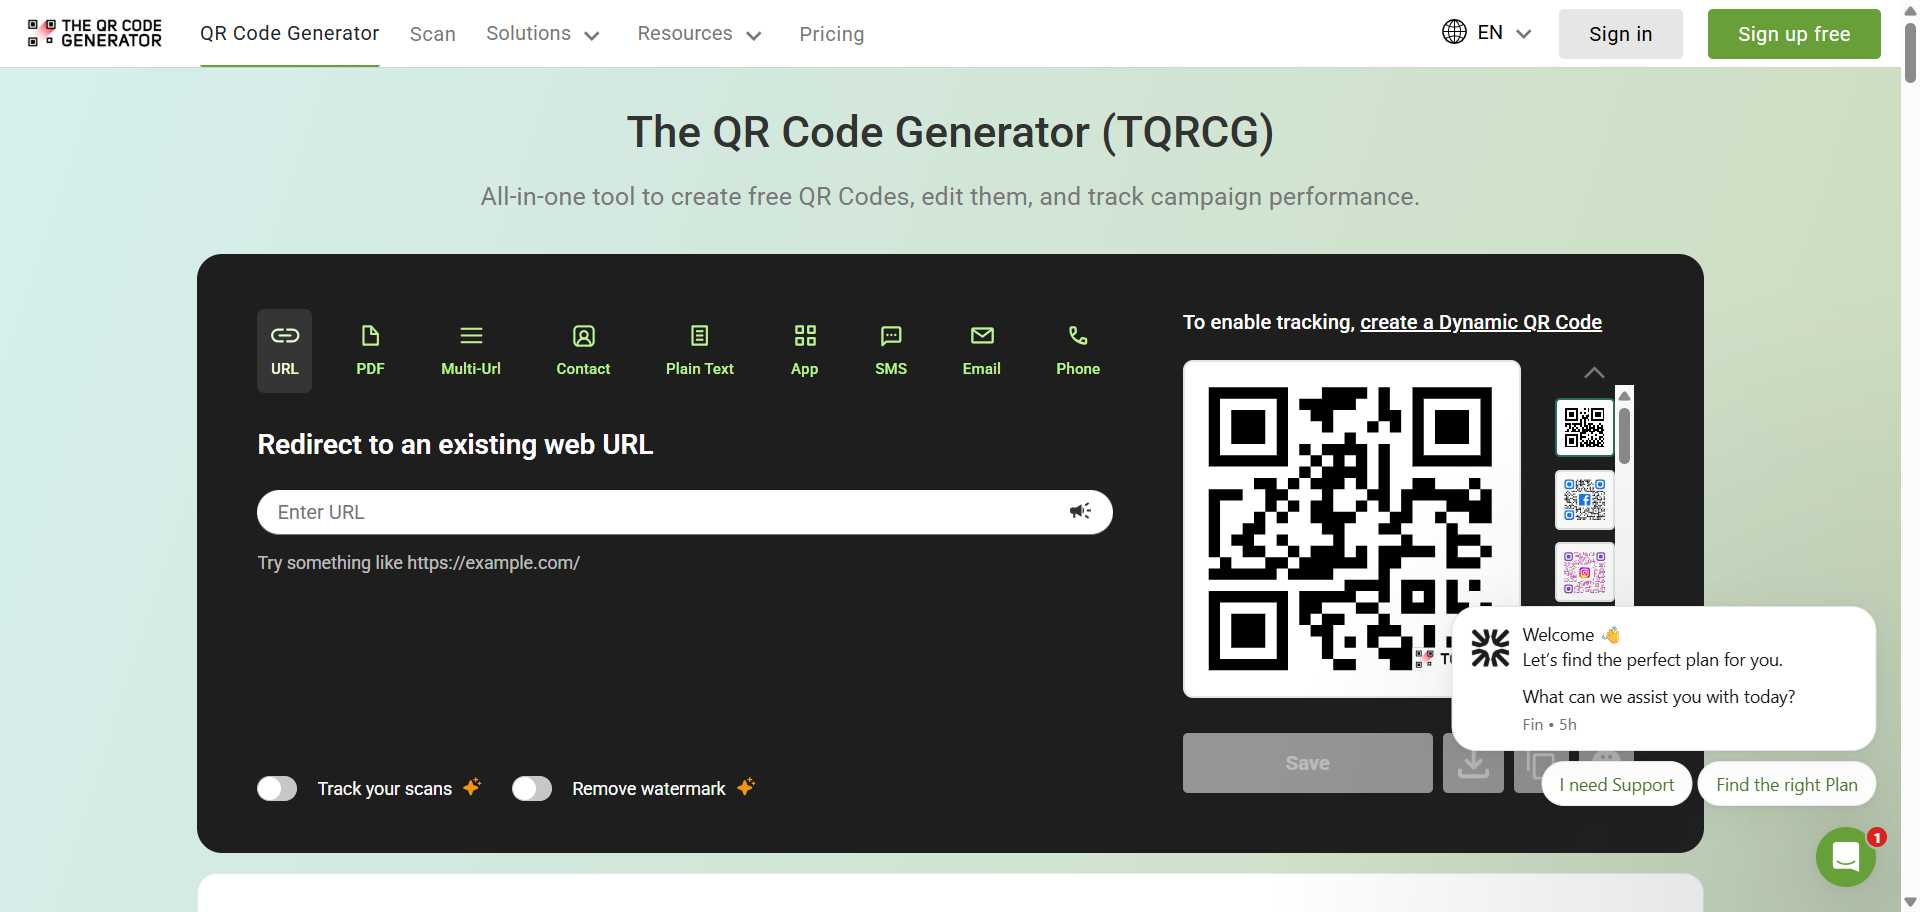
Task: Robotic Enterprise Framework
Workflow: QRGeneration

Step 1 [try]: Chrome The QR Code Generator (TQRCG) Create F in window 'The QR Code Generator (TQRCG): Create Free QR Codes' (chrome.exe)

Step 2 [try]: click on the element in window 'The QR Code Generator (TQRCG): Create Free QR Codes' (chrome.exe) (no picture)

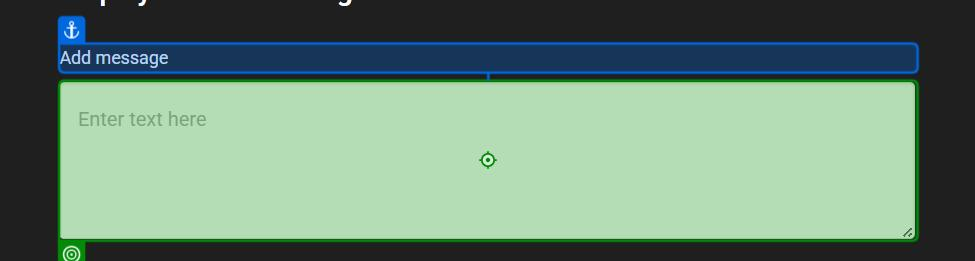
Step 3: type "["ID : " + in_TransactionItem.SpecificContent("id").ToString + " Name : " + in_TransactionItem.SpecificContent("employee_name").ToString]" into the text box in window 'The QR Code Generator (TQRCG): Create Free QR Codes' (chrome.exe)
